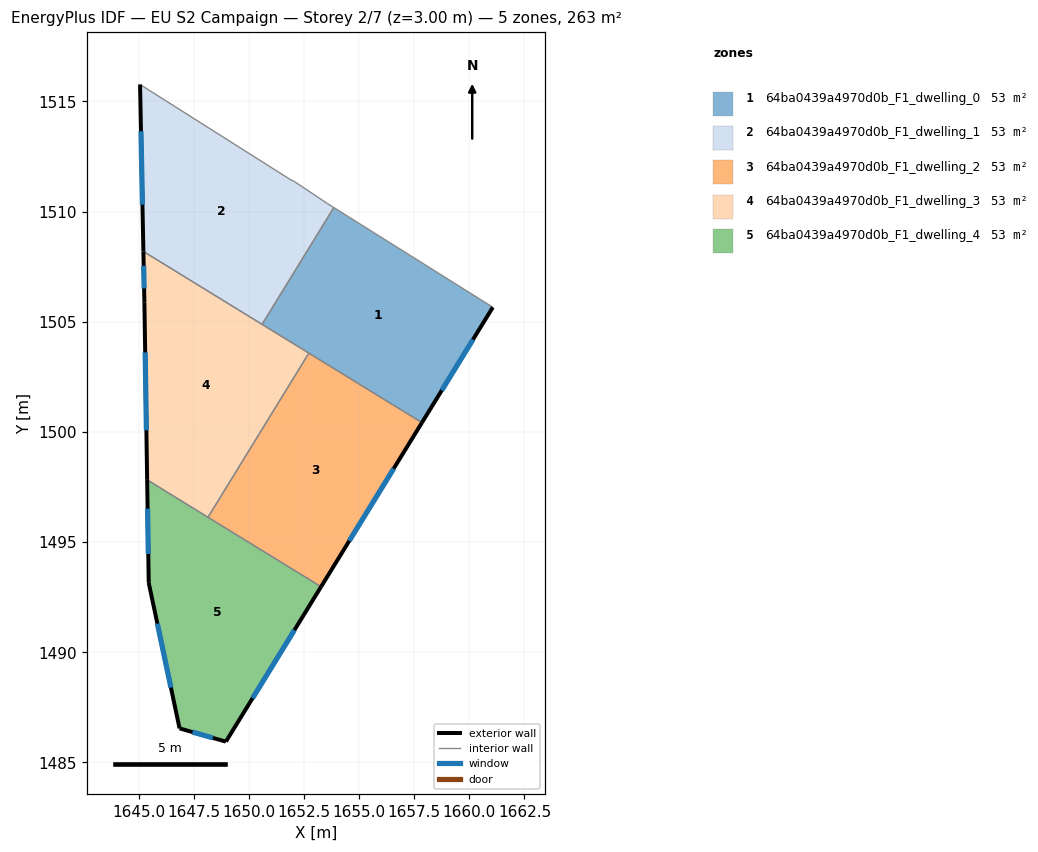
=== STOREY PLAN SPEC (per zone: floor XY polygon, exterior-wall plan segments, windows/doors) ===
zone 1: 64ba0439a4970d0b_F1_dwelling_0  (52.6 m²)
  floor: (1661.06, 1505.66) (1657.85, 1500.42) (1650.59, 1504.88) (1653.85, 1510.18)
  exterior wall: (1657.85, 1500.42) – (1661.06, 1505.66)  [6.1 m]
    window: (1658.75, 1501.89) – (1660.16, 1504.19)  [3.6 m²]
  interior walls: 4
zone 2: 64ba0439a4970d0b_F1_dwelling_1  (52.7 m²)
  floor: (1651.86, 1511.46) (1652.06, 1511.36) (1653.56, 1510.36) (1653.85, 1510.18) (1650.59, 1504.88) (1645.21, 1508.19) (1645.06, 1515.77)
  exterior wall: (1645.06, 1515.77) – (1645.21, 1508.19)  [7.6 m]
    window: (1645.10, 1513.65) – (1645.16, 1510.31)  [4.4 m²]
  interior walls: 6
zone 3: 64ba0439a4970d0b_F1_dwelling_2  (52.7 m²)
  floor: (1657.85, 1500.42) (1653.27, 1492.97) (1648.14, 1496.13) (1652.72, 1503.58)
  exterior wall: (1653.27, 1492.97) – (1657.85, 1500.42)  [8.7 m]
    window: (1654.55, 1495.06) – (1656.56, 1498.34)  [5.1 m²]
  interior walls: 3
zone 4: 64ba0439a4970d0b_F1_dwelling_3  (52.7 m²)
  floor: (1652.72, 1503.58) (1648.14, 1496.13) (1645.38, 1497.83) (1645.25, 1505.86) (1645.21, 1508.19)
  exterior wall: (1645.25, 1505.86) – (1645.38, 1497.83)  [8.0 m]
    window: (1645.29, 1503.61) – (1645.34, 1500.08)  [4.7 m²]
  exterior wall: (1645.21, 1508.19) – (1645.25, 1505.86)  [2.3 m]
    window: (1645.22, 1507.54) – (1645.24, 1506.51)  [1.4 m²]
  interior walls: 4
zone 5: 64ba0439a4970d0b_F1_dwelling_4  (52.7 m²)
  floor: (1653.27, 1492.97) (1648.95, 1485.95) (1646.85, 1486.55) (1645.45, 1493.15) (1645.38, 1497.83)
  exterior wall: (1648.95, 1485.95) – (1653.27, 1492.97)  [8.2 m]
    window: (1650.16, 1487.92) – (1652.06, 1491.00)  [4.8 m²]
  exterior wall: (1646.85, 1486.55) – (1648.95, 1485.95)  [2.2 m]
    window: (1647.44, 1486.38) – (1648.36, 1486.11)  [1.3 m²]
  exterior wall: (1645.45, 1493.15) – (1646.85, 1486.55)  [6.8 m]
    window: (1645.84, 1491.30) – (1646.46, 1488.40)  [3.9 m²]
  exterior wall: (1645.38, 1497.83) – (1645.45, 1493.15)  [4.7 m]
    window: (1645.40, 1496.52) – (1645.43, 1494.46)  [2.7 m²]
  interior walls: 2

=== DERIVED (storey summary) ===
Building: EU S2 Campaign
Storey: 2 of 7  (floor level z = 3.00 m)
Storey gross floor area: 263.3 m²
Zones on this storey: 5
  - 64ba0439a4970d0b_F1_dwelling_0: floor 52.6 m²; exterior wall 6.1 m (18.4 m²); 1 window(s) 3.6 m²; WWR 19.3%
  - 64ba0439a4970d0b_F1_dwelling_1: floor 52.7 m²; exterior wall 7.6 m (22.7 m²); 1 window(s) 4.4 m²; WWR 19.3%
  - 64ba0439a4970d0b_F1_dwelling_2: floor 52.7 m²; exterior wall 8.7 m (26.2 m²); 1 window(s) 5.1 m²; WWR 19.3%
  - 64ba0439a4970d0b_F1_dwelling_3: floor 52.7 m²; exterior wall 10.4 m (31.1 m²); 2 window(s) 6.0 m²; WWR 19.3%
  - 64ba0439a4970d0b_F1_dwelling_4: floor 52.7 m²; exterior wall 21.9 m (65.6 m²); 4 window(s) 12.7 m²; WWR 19.3%
Zone adjacency (shared interzone walls):
  - 64ba0439a4970d0b_F1_dwelling_0 ↔ 64ba0439a4970d0b_F1_dwelling_1
  - 64ba0439a4970d0b_F1_dwelling_0 ↔ 64ba0439a4970d0b_F1_dwelling_2
  - 64ba0439a4970d0b_F1_dwelling_0 ↔ 64ba0439a4970d0b_F1_dwelling_3
  - 64ba0439a4970d0b_F1_dwelling_1 ↔ 64ba0439a4970d0b_F1_dwelling_3
  - 64ba0439a4970d0b_F1_dwelling_2 ↔ 64ba0439a4970d0b_F1_dwelling_3
  - 64ba0439a4970d0b_F1_dwelling_2 ↔ 64ba0439a4970d0b_F1_dwelling_4
  - 64ba0439a4970d0b_F1_dwelling_3 ↔ 64ba0439a4970d0b_F1_dwelling_4